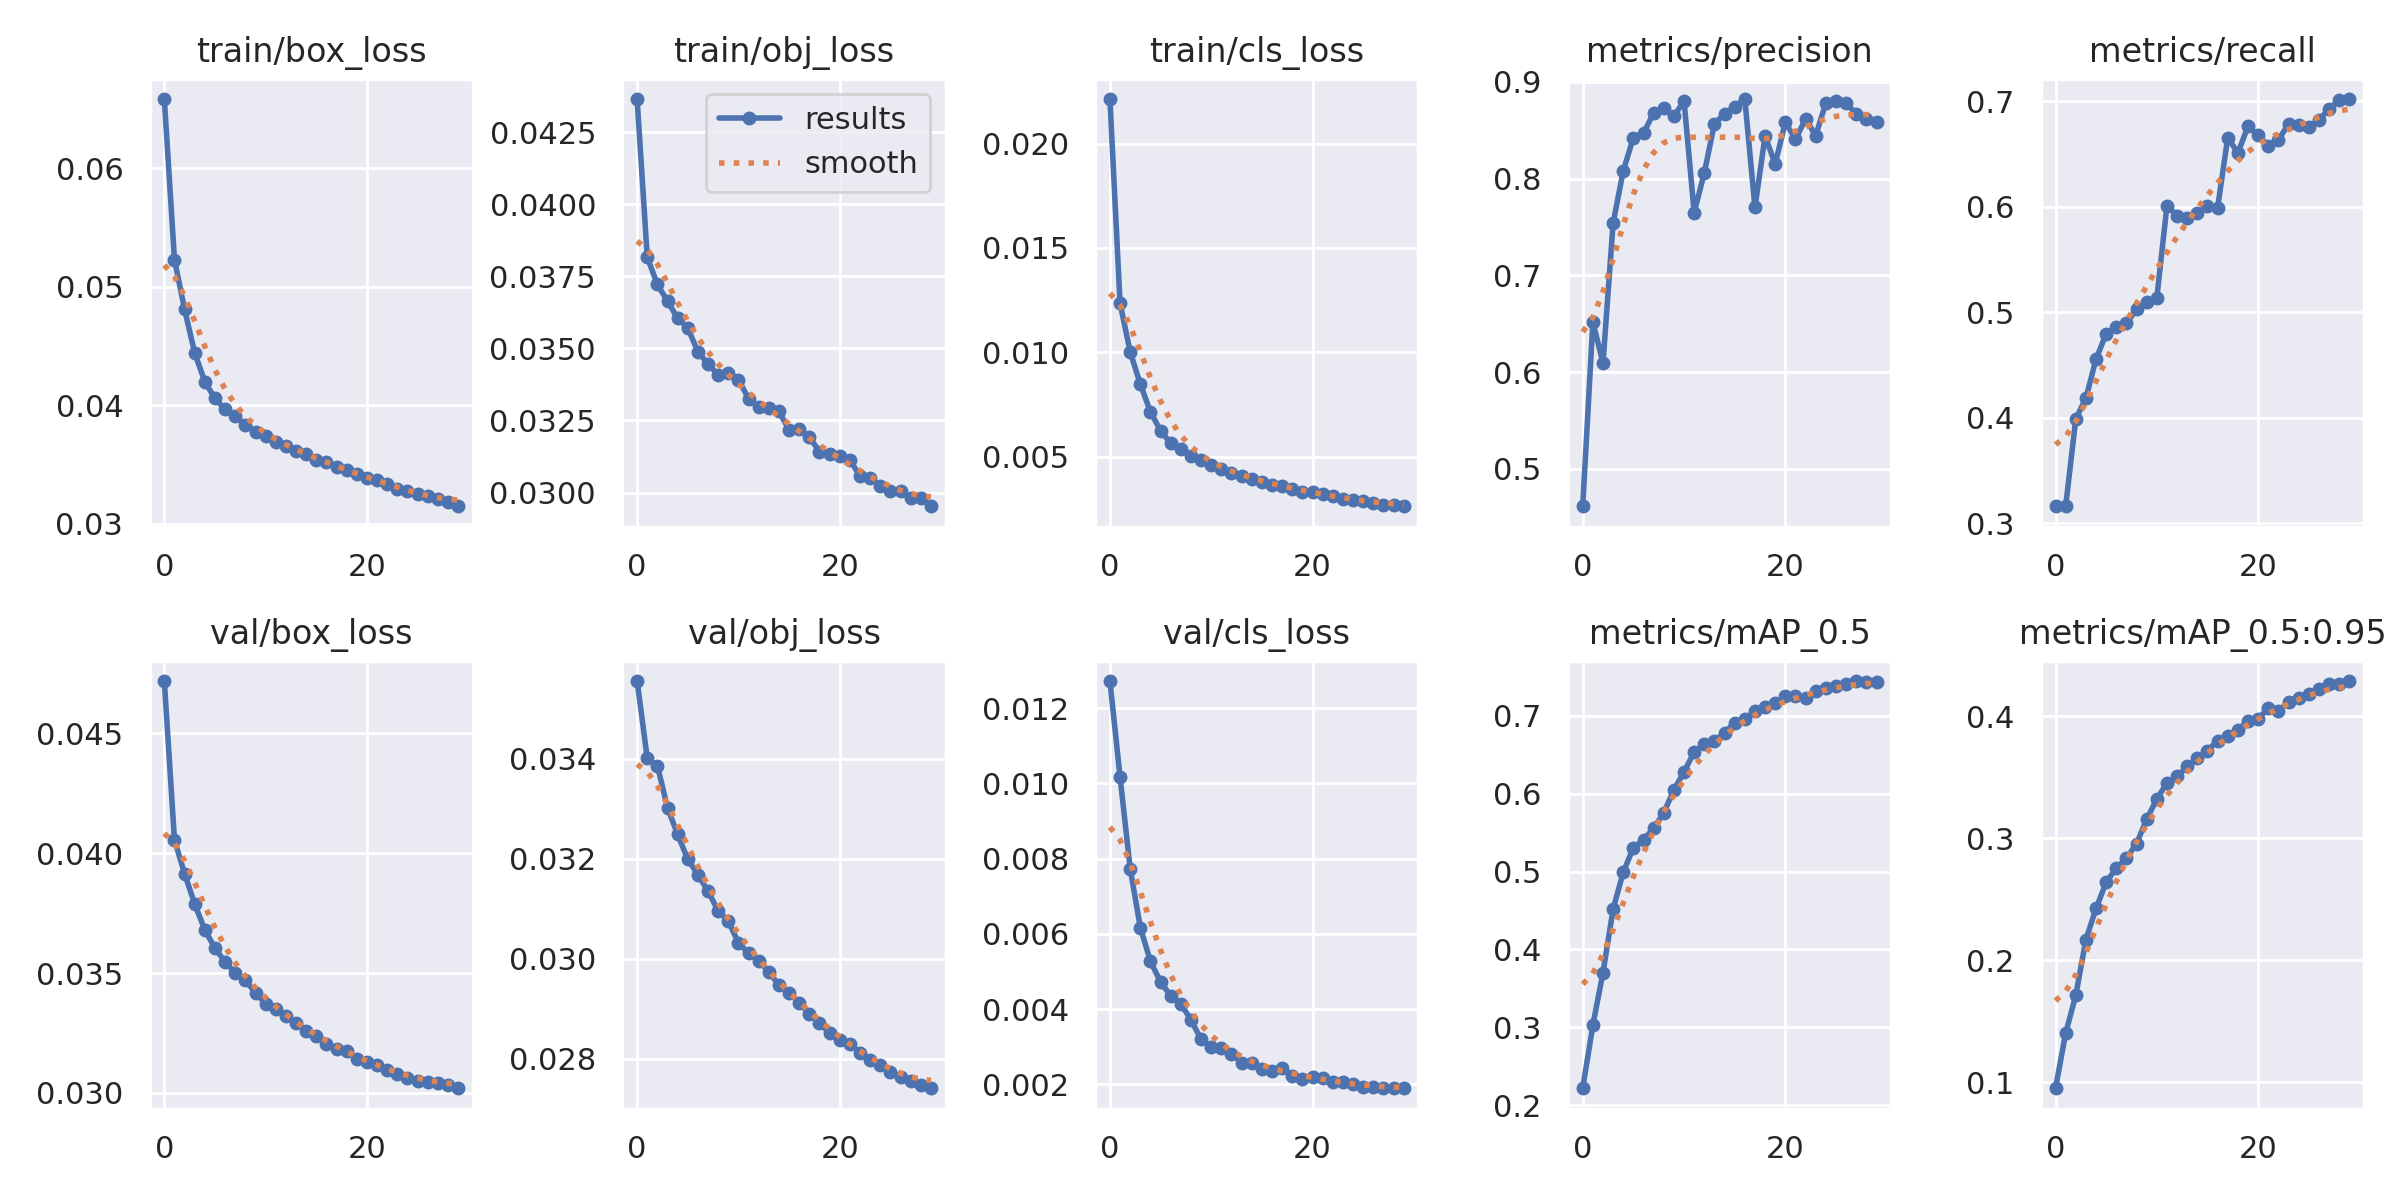

Data behind this chart, as committed beside it:
epoch, train/box_loss, train/obj_loss, train/cls_loss, metrics/precision, metrics/recall, metrics/mAP_0.5, metrics/mAP_0.5:0.95, val/box_loss, val/obj_loss, val/cls_loss, x/lr0, x/lr1, x/lr2
0, 0.06587, 0.04364, 0.02213, 0.4612, 0.3167, 0.2215, 0.09519, 0.04718, 0.03556, 0.01272, 0.07002, 0.003331, 0.003331
1, 0.05231, 0.03816, 0.01235, 0.6516, 0.3162, 0.3027, 0.1403, 0.04055, 0.03401, 0.01017, 0.0398, 0.006444, 0.006444
2, 0.04809, 0.03722, 0.01002, 0.6093, 0.399, 0.3701, 0.1714, 0.03915, 0.03386, 0.007732, 0.009363, 0.009338, 0.009338
3, 0.04442, 0.03663, 0.008479, 0.7542, 0.4188, 0.4518, 0.2171, 0.03788, 0.03302, 0.006168, 0.00901, 0.00901, 0.00901
4, 0.04198, 0.03605, 0.00715, 0.8081, 0.4558, 0.4991, 0.2426, 0.0368, 0.03249, 0.005271, 0.00901, 0.00901, 0.00901
5, 0.04057, 0.0357, 0.006244, 0.8425, 0.4798, 0.5307, 0.264, 0.03604, 0.03199, 0.004717, 0.00868, 0.00868, 0.00868
6, 0.03964, 0.03489, 0.005644, 0.847, 0.4862, 0.541, 0.2757, 0.03547, 0.03168, 0.004354, 0.00835, 0.00835, 0.00835
7, 0.03906, 0.03445, 0.00536, 0.8681, 0.4897, 0.5555, 0.2836, 0.03501, 0.03135, 0.004138, 0.00802, 0.00802, 0.00802
8, 0.03834, 0.03408, 0.005057, 0.8727, 0.5029, 0.5759, 0.2957, 0.0347, 0.03096, 0.00371, 0.00769, 0.00769, 0.00769
9, 0.03778, 0.03415, 0.00484, 0.8644, 0.5095, 0.6048, 0.3156, 0.03418, 0.03075, 0.003196, 0.00736, 0.00736, 0.00736
10, 0.0374, 0.03391, 0.004592, 0.8806, 0.514, 0.6281, 0.3323, 0.03372, 0.03032, 0.002983, 0.00703, 0.00703, 0.00703
11, 0.03692, 0.03325, 0.004416, 0.7649, 0.6011, 0.6536, 0.3453, 0.03349, 0.03011, 0.002952, 0.0067, 0.0067, 0.0067
12, 0.03652, 0.03296, 0.004217, 0.806, 0.5917, 0.6635, 0.3507, 0.0332, 0.02995, 0.002816, 0.00637, 0.00637, 0.00637
13, 0.03615, 0.03293, 0.004076, 0.8568, 0.5895, 0.6679, 0.359, 0.03293, 0.02974, 0.002573, 0.00604, 0.00604, 0.00604
14, 0.03589, 0.03281, 0.003921, 0.867, 0.5938, 0.6783, 0.3656, 0.0326, 0.02947, 0.002556, 0.00571, 0.00571, 0.00571
15, 0.03539, 0.03217, 0.003786, 0.8746, 0.6007, 0.6915, 0.3718, 0.03236, 0.02932, 0.002401, 0.00538, 0.00538, 0.00538
16, 0.03517, 0.0322, 0.003668, 0.8824, 0.5993, 0.6964, 0.38, 0.03205, 0.02912, 0.002358, 0.00505, 0.00505, 0.00505
17, 0.03481, 0.03193, 0.003576, 0.7702, 0.6657, 0.7061, 0.3838, 0.03182, 0.0289, 0.00243, 0.00472, 0.00472, 0.00472
18, 0.03451, 0.03141, 0.003471, 0.844, 0.6512, 0.7119, 0.3891, 0.03176, 0.0287, 0.002223, 0.00439, 0.00439, 0.00439
19, 0.0342, 0.03134, 0.003332, 0.8151, 0.6765, 0.716, 0.3958, 0.03142, 0.02851, 0.002145, 0.00406, 0.00406, 0.00406
20, 0.0339, 0.03128, 0.003294, 0.8585, 0.6678, 0.7252, 0.3979, 0.03128, 0.02838, 0.002185, 0.00373, 0.00373, 0.00373
21, 0.03371, 0.03113, 0.003194, 0.8407, 0.6581, 0.7251, 0.4066, 0.03115, 0.02829, 0.002165, 0.0034, 0.0034, 0.0034
22, 0.03331, 0.03057, 0.003129, 0.8619, 0.6634, 0.7227, 0.4044, 0.03095, 0.02812, 0.002064, 0.00307, 0.00307, 0.00307
23, 0.03297, 0.03051, 0.002995, 0.8446, 0.6787, 0.7315, 0.4118, 0.0308, 0.02798, 0.002055, 0.00274, 0.00274, 0.00274
24, 0.03275, 0.03022, 0.002919, 0.8783, 0.6777, 0.7355, 0.4149, 0.03063, 0.02786, 0.001998, 0.00241, 0.00241, 0.00241
25, 0.03247, 0.03004, 0.002894, 0.8798, 0.6756, 0.7387, 0.4184, 0.03049, 0.02773, 0.001931, 0.00208, 0.00208, 0.00208
26, 0.03233, 0.03006, 0.002801, 0.8785, 0.6825, 0.741, 0.4224, 0.03044, 0.02763, 0.001919, 0.00175, 0.00175, 0.00175
27, 0.03205, 0.02982, 0.002706, 0.8667, 0.6928, 0.7449, 0.4263, 0.0304, 0.02756, 0.001903, 0.00142, 0.00142, 0.00142
28, 0.03179, 0.02979, 0.002672, 0.8617, 0.7013, 0.7442, 0.4264, 0.03031, 0.02746, 0.001909, 0.00109, 0.00109, 0.00109
29, 0.03147, 0.02952, 0.002628, 0.859, 0.7023, 0.7442, 0.4289, 0.0302, 0.02741, 0.001895, 0.00076, 0.00076, 0.00076
